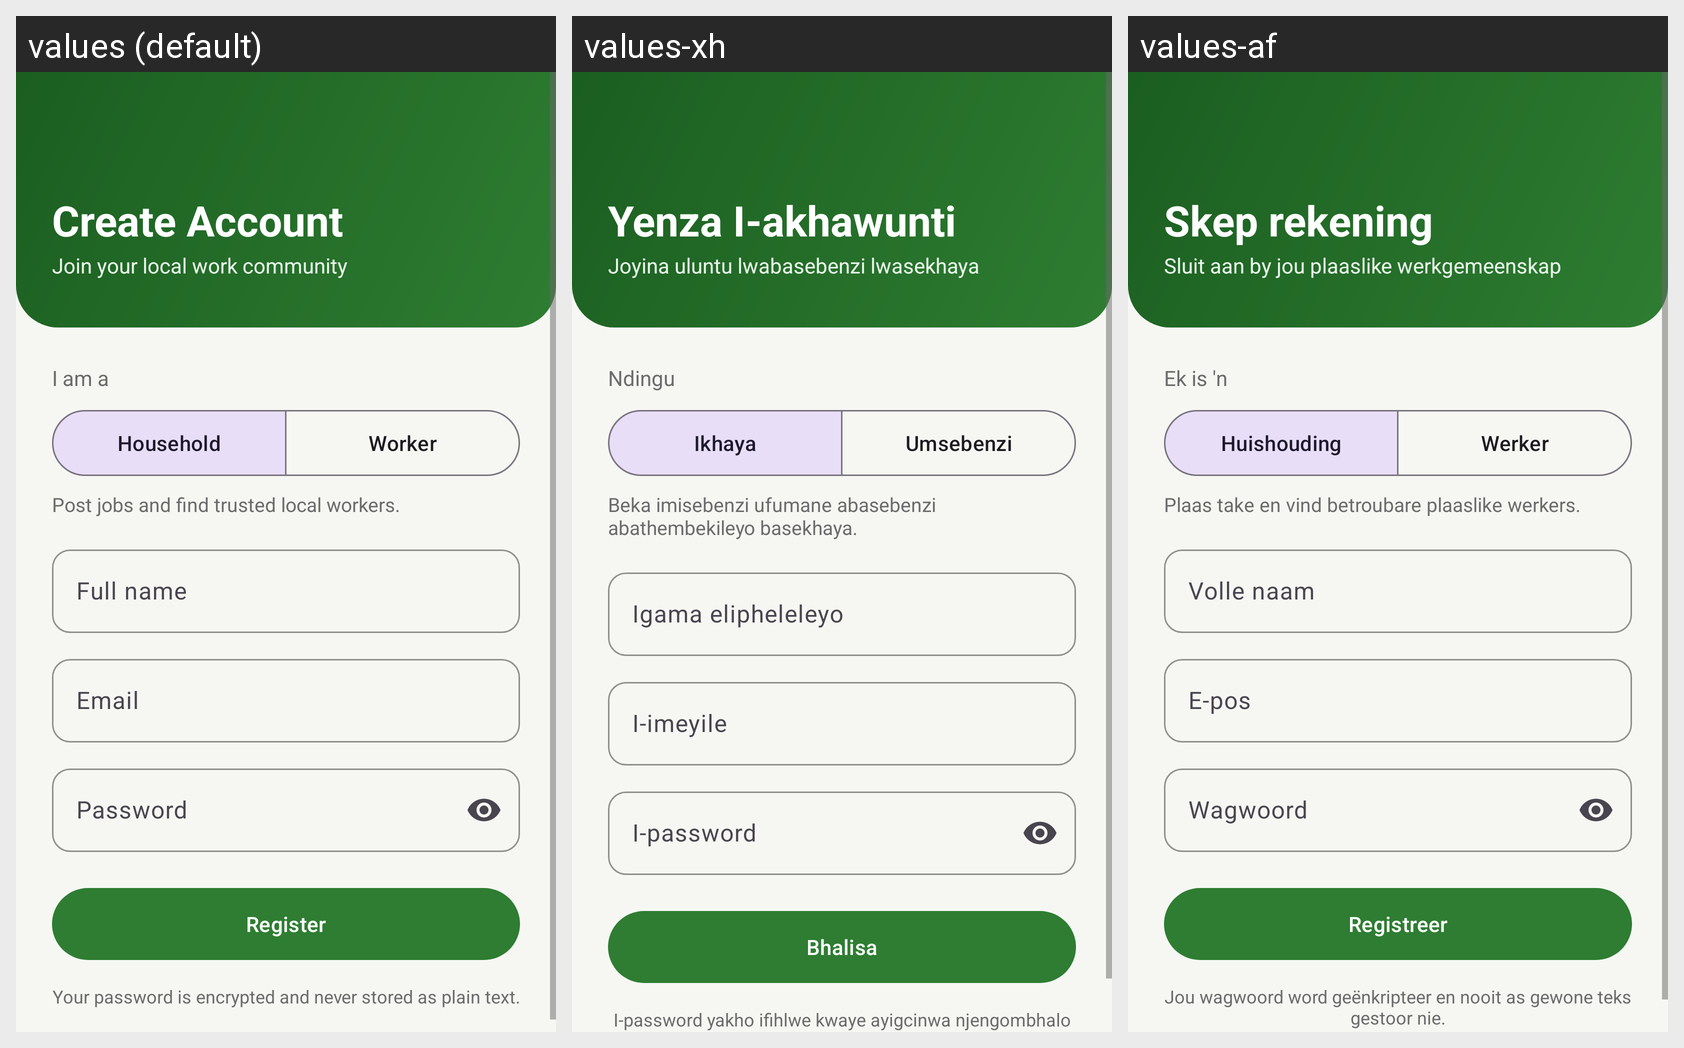

Strings drawn on this Android screen and how each of the app's shown locales translates them:
Android screen res/layout/activity_register.xml rendered under 3 locales, left to right: values (default), values-xh, values-af. Device: Nexus 5 (rendered at 1080×1920; each locale shown at half size, 540×960, under a caption strip naming it); theme Theme.Msebenzi.
Strings drawn on this screen, with the default value and each locale's value (text and hints the layout hard-codes, and strings that could not be matched under every locale, appear in the picture but are not listed):

create_account
  values: Create Account
  values-xh: Yenza I-akhawunti
  values-af: Skep rekening

register_subtitle
  values: Join your local work community
  values-xh: Joyina uluntu lwabasebenzi lwasekhaya
  values-af: Sluit aan by jou plaaslike werkgemeenskap

i_am_a
  values: I am a
  values-xh: Ndingu
  values-af: Ek is 'n

household
  values: Household
  values-xh: Ikhaya
  values-af: Huishouding

worker
  values: Worker
  values-xh: Umsebenzi
  values-af: Werker

role_hint_household
  values: Post jobs and find trusted local workers.
  values-xh: Beka imisebenzi ufumane abasebenzi abathembekileyo basekhaya.
  values-af: Plaas take en vind betroubare plaaslike werkers.

full_name
  values: Full name
  values-xh: Igama elipheleleyo
  values-af: Volle naam

email
  values: Email
  values-xh: I-imeyile
  values-af: E-pos

password
  values: Password
  values-xh: I-password
  values-af: Wagwoord

register
  values: Register
  values-xh: Bhalisa
  values-af: Registreer

password_secure_note
  values: Your password is encrypted and never stored as plain text.
  values-xh: I-password yakho ifihlwe kwaye ayigcinwa njengombhalo ongafihlwanga.
  values-af: Jou wagwoord word geënkripteer en nooit as gewone teks gestoor nie.
